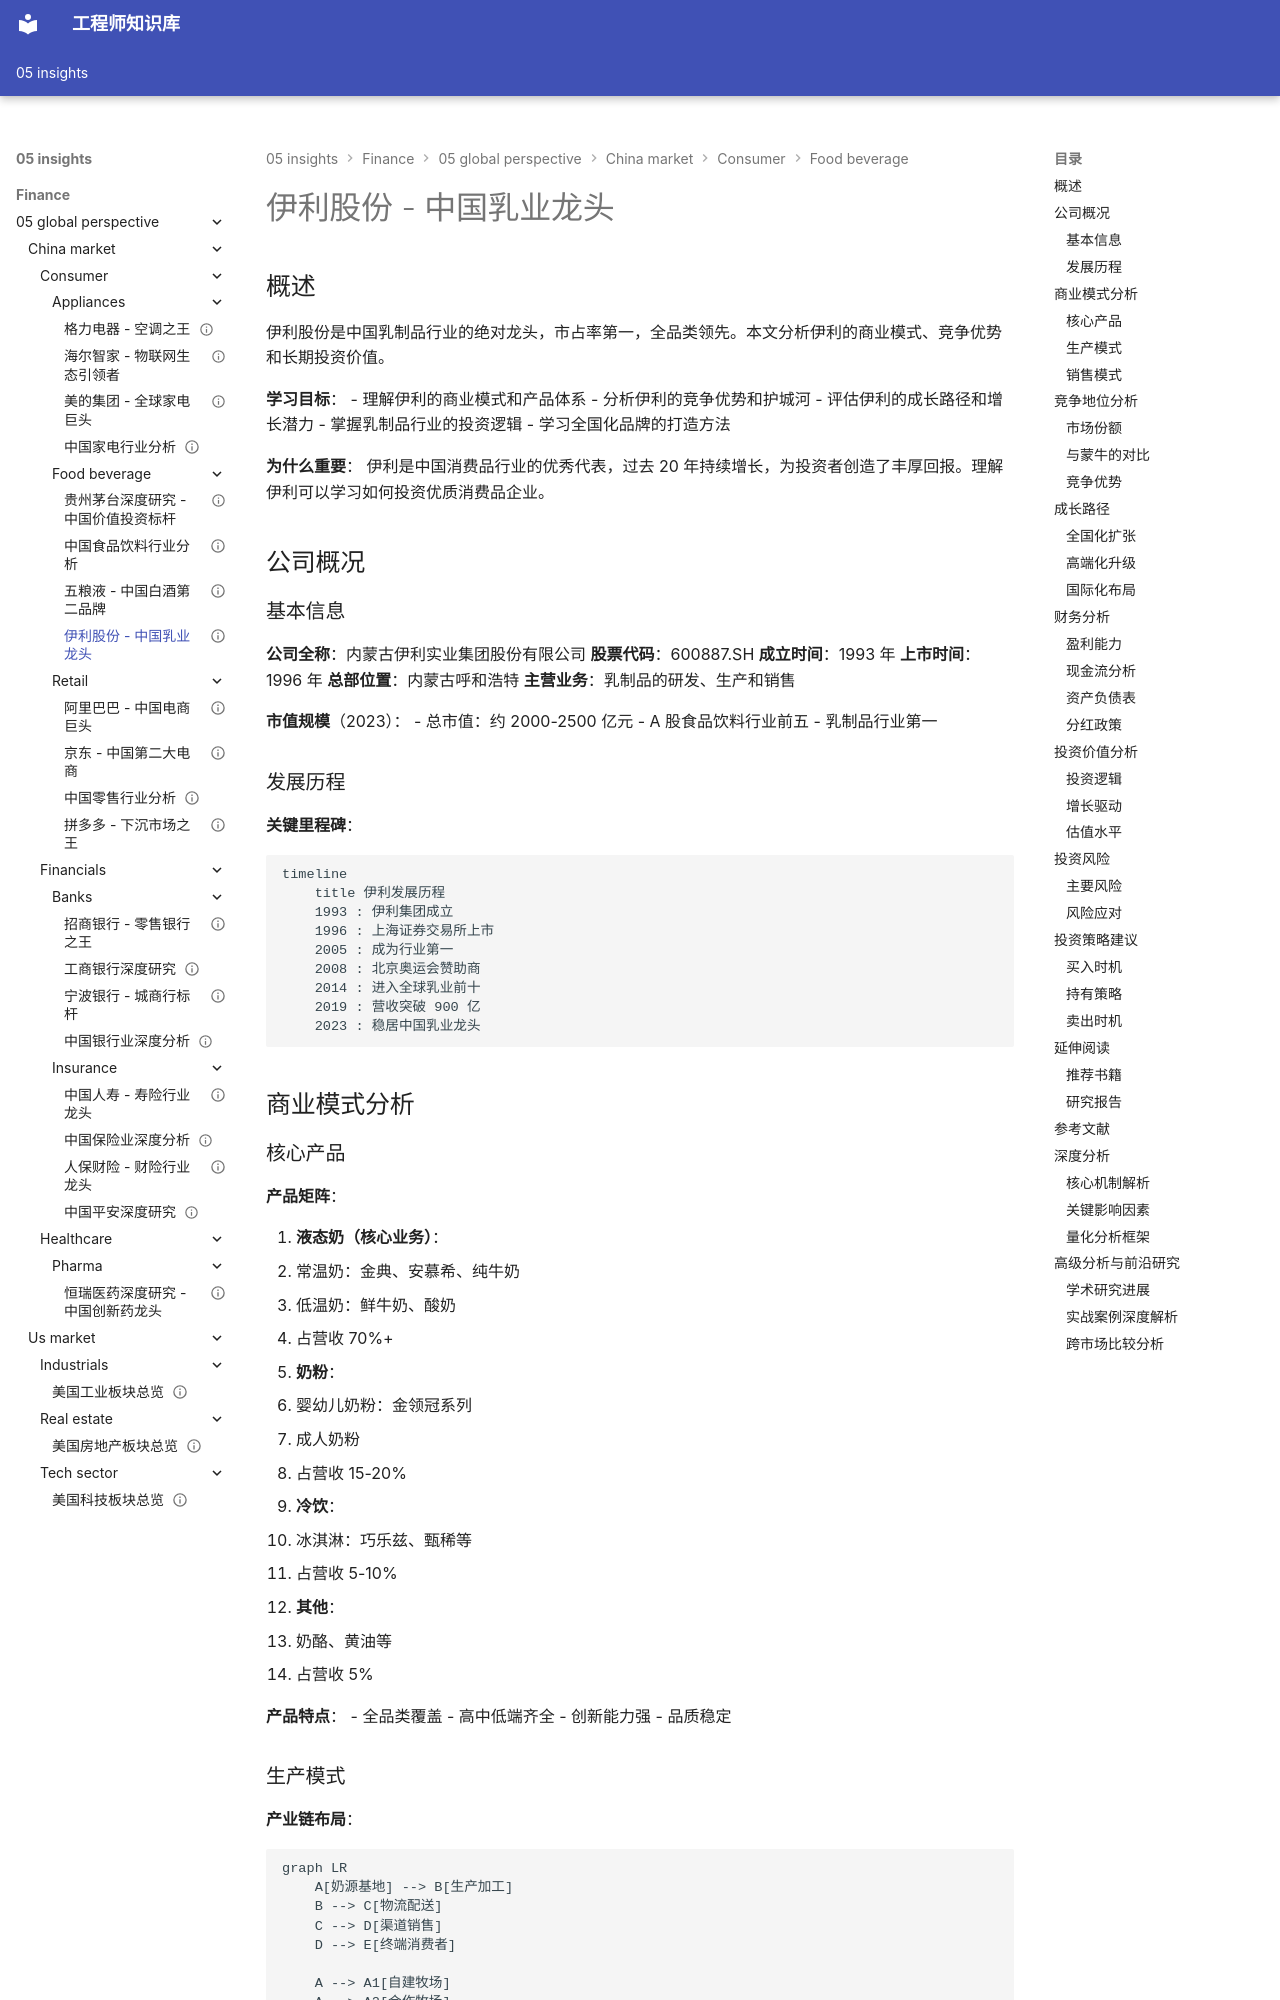

repository: Vuiora/knowledge-os · page: 05-insights/finance/05-global-perspective/china-market/consumer/food-beverage/yili/index.html · generator: mkdocs

---
title: 伊利股份 - 中国乳业龙头
description: 深入分析伊利股份的商业模式、竞争优势、全国化布局和投资价值，探讨其作为中国乳业第一品牌的成长路径
slug: yili-analysis
domain: 金融洞察
module: 全球投资视角
content_type: case-study
skill_level: intermediate
tags:
- 中国市场
- 伊利股份
- 品牌龙头
- 消费行业
- 食品饮料
prerequisites:
- 食品饮料行业基础
- 公司分析方法
- 消费品投资逻辑
related_contents:
- 食品饮料行业分析
- 中国消费板块
- 品牌护城河
estimated_time: 55
difficulty_score: 3
author: 金融知识体系
created_at: '2024-01-01'
updated_at: '2024-01-01'
version: '1.0'
language: zh-CN
status: published
is_featured: false
---

# 伊利股份 - 中国乳业龙头

## 概述

伊利股份是中国乳制品行业的绝对龙头，市占率第一，全品类领先。本文分析伊利的商业模式、竞争优势和长期投资价值。

**学习目标**：
- 理解伊利的商业模式和产品体系
- 分析伊利的竞争优势和护城河
- 评估伊利的成长路径和增长潜力
- 掌握乳制品行业的投资逻辑
- 学习全国化品牌的打造方法

**为什么重要**：
伊利是中国消费品行业的优秀代表，过去 20 年持续增长，为投资者创造了丰厚回报。理解伊利可以学习如何投资优质消费品企业。

## 公司概况

### 基本信息

**公司全称**：内蒙古伊利实业集团股份有限公司
**股票代码**：600887.SH
**成立时间**：1993 年
**上市时间**：1996 年
**总部位置**：内蒙古呼和浩特
**主营业务**：乳制品的研发、生产和销售

**市值规模**（2023）：
- 总市值：约 2000-2500 亿元
- A 股食品饮料行业前五
- 乳制品行业第一

### 发展历程

**关键里程碑**：
```mermaid
timeline
    title 伊利发展历程
    1993 : 伊利集团成立
    1996 : 上海证券交易所上市
    2005 : 成为行业第一
    2008 : 北京奥运会赞助商
    2014 : 进入全球乳业前十
    2019 : 营收突破 900 亿
    2023 : 稳居中国乳业龙头
```

## 商业模式分析

### 核心产品

**产品矩阵**：

1. **液态奶（核心业务）**：
   - 常温奶：金典、安慕希、纯牛奶
   - 低温奶：鲜牛奶、酸奶
   - 占营收 70%+

2. **奶粉**：
   - 婴幼儿奶粉：金领冠系列
   - 成人奶粉
   - 占营收 15-20%

3. **冷饮**：
   - 冰淇淋：巧乐兹、甄稀等
   - 占营收 5-10%

4. **其他**：
   - 奶酪、黄油等
   - 占营收 5%

**产品特点**：
- 全品类覆盖
- 高中低端齐全
- 创新能力强
- 品质稳定
